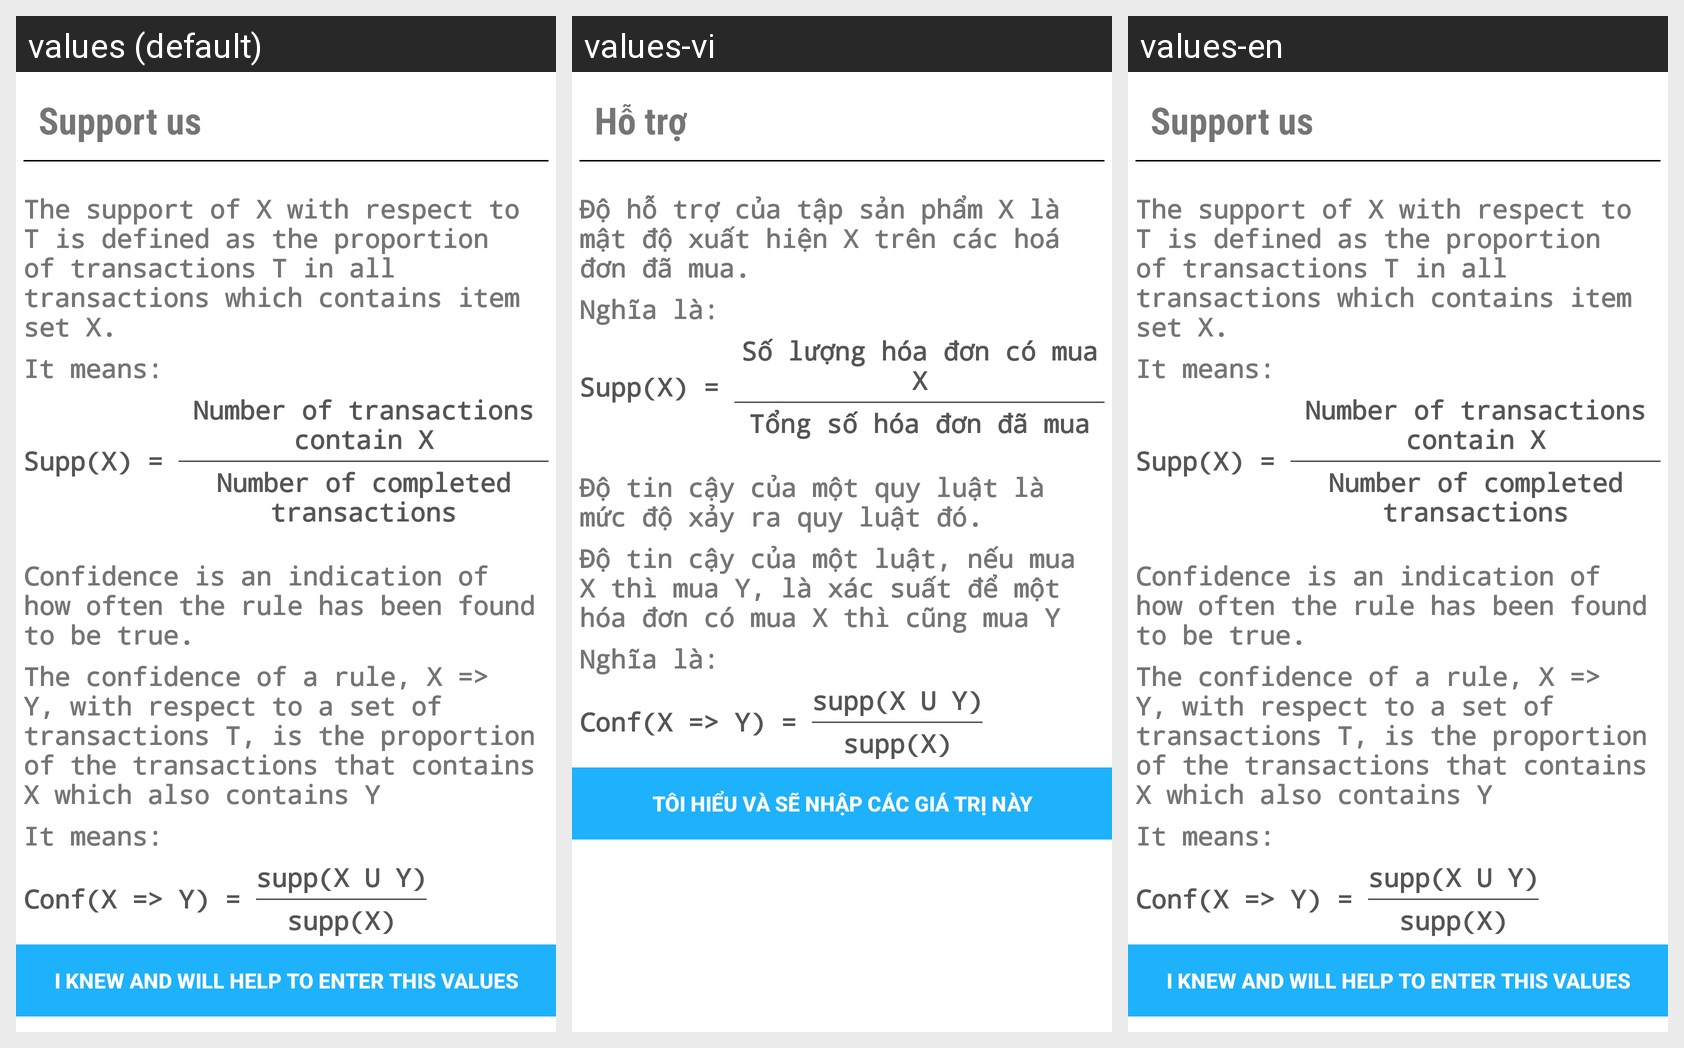

Here is an Android app screen in its default locale and in the app's own translations. Write out the translated-string differences for the strings that appear on this screen.
Android screen res/layout/layout_supp_conf.xml rendered under 3 locales, left to right: values (default), values-vi, values-en. Device: Nexus 5 (rendered at 1080×1920; each locale shown at half size, 540×960, under a caption strip naming it); theme AppTheme.
Strings drawn on this screen, with the default value and each locale's value (text and hints the layout hard-codes, and strings that could not be matched under every locale, appear in the picture but are not listed):

support_us
  values: Support us
  values-vi: Hỗ trợ
  values-en: Support us

supp_title
  values: The support of X with respect to T is defined as the proportion of transactions T in all transactions which contains item set X.
  values-vi: Độ hỗ trợ của tập sản phẩm X là mật độ xuất hiện X trên các hoá đơn đã mua.
  values-en: The support of X with respect to T is defined as the proportion of transactions T in all transactions which contains item set X.

mean
  values: It means:
  values-vi: Nghĩa là:
  values-en: It means:

supp_contain
  values: Number of transactions contain X
  values-vi: Số lượng hóa đơn có mua X
  values-en: Number of transactions contain X

all_transactions
  values: Number of completed transactions
  values-vi: Tổng số hóa đơn đã mua
  values-en: Number of completed transactions

conf_title_1
  values: Confidence is an indication of how often the rule has been found to be true.
  values-vi: Độ tin cậy của một quy luật là mức độ xảy ra quy luật đó.
  values-en: Confidence is an indication of how often the rule has been found to be true.

conf_title_2
  values: The confidence of a rule, X => Y, with respect to a set of transactions T, is the proportion of the transactions that contains X which also contains Y
  values-vi: Độ tin cậy của một luật, nếu mua X thì mua Y, là xác suất để một hóa đơn có mua X thì cũng mua Y
  values-en: The confidence of a rule, X => Y, with respect to a set of transactions T, is the proportion of the transactions that contains X which also contains Y

enter_and_cont
  values: I knew and will help to enter this values
  values-vi: Tôi hiểu và sẽ nhập các giá trị này
  values-en: I knew and will help to enter this values
